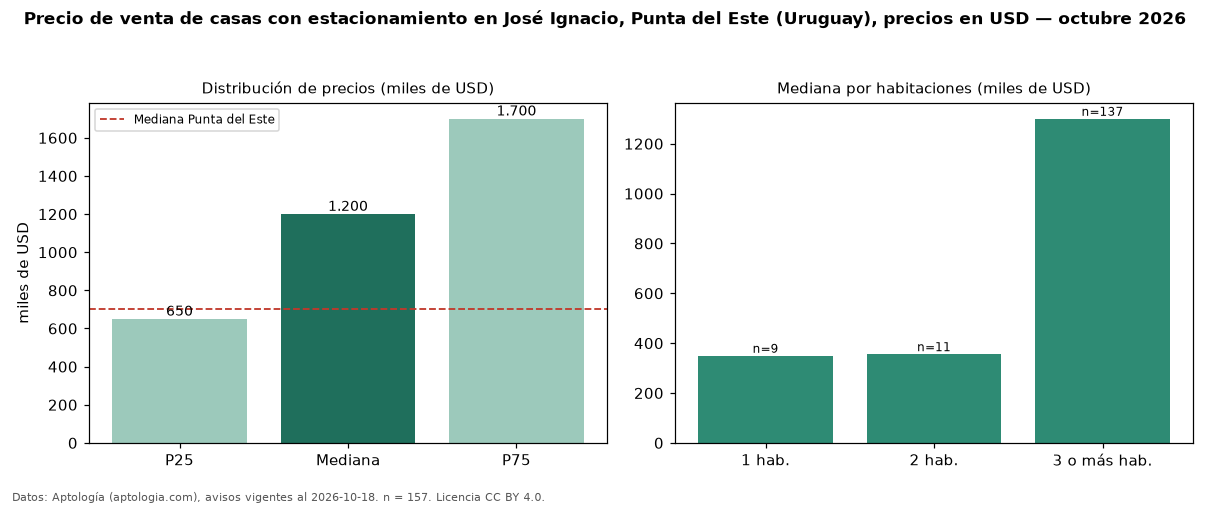

The file beside this chart, header and first rows:
seccion, metrica, valor, moneda, n
filtro, parq1, con estacionamiento, , 157
precio, p25, 650000, USD, 157
precio, mediana, 1200000, USD, 157
precio, p75, 1700000, USD, 157
precio, minimo, 130000, USD, 157
precio, maximo, 4850000, USD, 157
m2, mediana_precio_m2, 3865, USD, 135
m2, area_mediana_m2, 300.0, m2, 135
banos, mediana_banos, 3.0, , 
parqueadero, pct_con_parqueadero, 100.0, %, 157
habitaciones, 1, 349500, USD, 9
habitaciones, 2, 356000, USD, 11
habitaciones, 3+, 1300000, USD, 137
ciudad, mediana_ciudad_referencia, 700000, USD, 
ciudad, mediana_m2_ciudad, 2734, USD, 
fuente, fecha_datos, 2026-10-18, , 
fuente, atribucion, https://www.aptologia.com/uy/venta/punta…, , 
fuente, licencia, CC BY 4.0, , 
